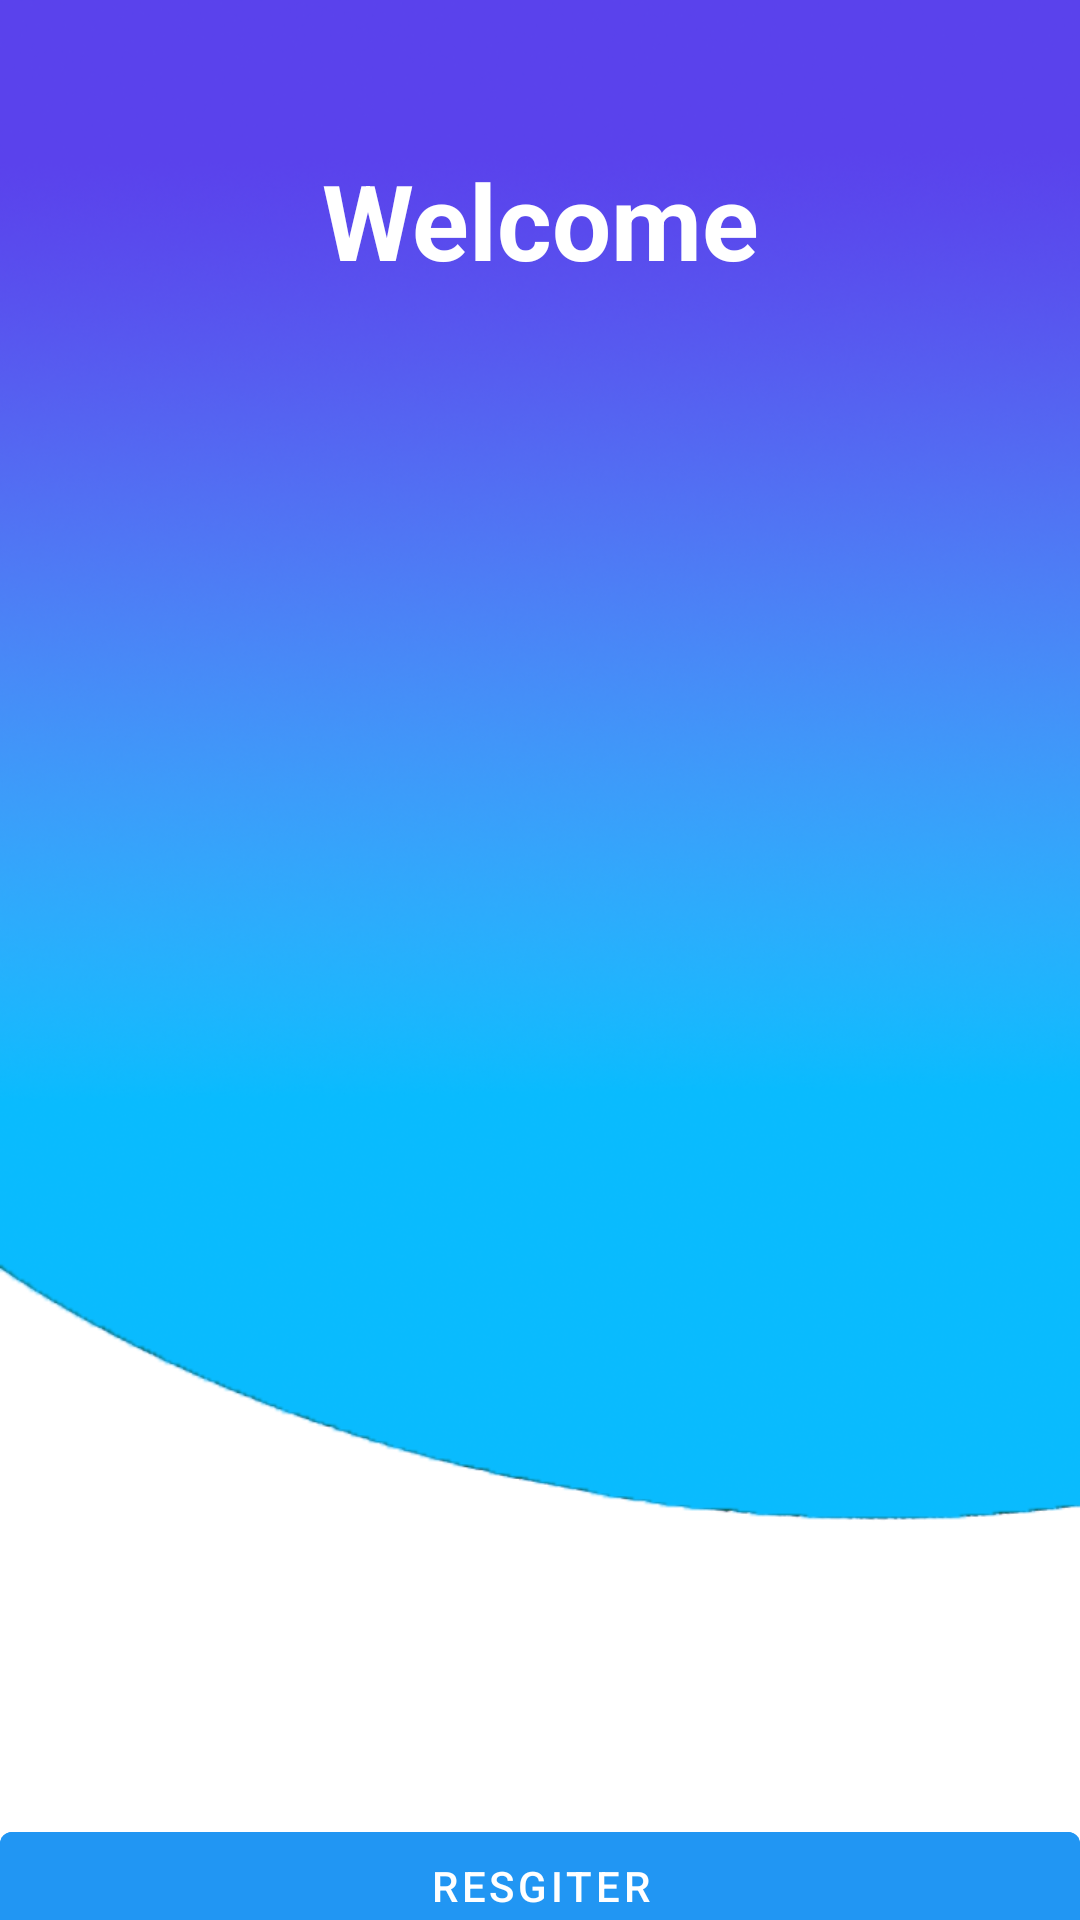

Android layout source for this screen:
<!-- AndroidManifest.xml: application theme Theme.FirebaseTest -->
<!-- res/layout/activity_main.xml -->
<?xml version="1.0" encoding="utf-8"?>
<androidx.constraintlayout.widget.ConstraintLayout xmlns:android="http://schemas.android.com/apk/res/android"
    xmlns:app="http://schemas.android.com/apk/res-auto"
    xmlns:tools="http://schemas.android.com/tools"
    android:layout_width="match_parent"
    android:layout_height="match_parent"
    android:background="@drawable/background1"
    tools:context=".MainActivity">

    
    <TextView
        android:id="@+id/signin"
        android:layout_width="match_parent"
        android:layout_height="wrap_content"
        android:layout_margin="50dp"
        android:gravity="center"
        android:text="Welcome"
        android:textColor="@color/white"
        android:textSize="35dp"
        android:textStyle="bold"
        app:layout_constraintStart_toStartOf="parent"
        app:layout_constraintTop_toTopOf="parent" />

    <com.google.android.material.button.MaterialButton
        android:id="@+id/registerbtn"
        android:layout_width="match_parent"
        android:layout_height="wrap_content"
        android:layout_centerHorizontal="true"
        android:layout_marginTop="508dp"
        android:backgroundTint="#2196F3"
        android:text="Resgiter"
        app:layout_constraintEnd_toEndOf="parent"
        app:layout_constraintHorizontal_bias="0.0"
        app:layout_constraintStart_toStartOf="parent"
        app:layout_constraintTop_toBottomOf="@+id/signin" />

    

</androidx.constraintlayout.widget.ConstraintLayout>
<!-- resources referenced by this layout -->
<resources>
  <!-- drawable background1: png bitmap (drawable, 379887 bytes) -->
  <style name="Theme.FirebaseTest" parent="Theme.MaterialComponents.DayNight.DarkActionBar">
          
          <item name="colorPrimary">@color/purple_500</item>
          <item name="colorPrimaryVariant">@color/purple_700</item>
          <item name="colorOnPrimary">@color/white</item>
          
          <item name="colorSecondary">@color/teal_200</item>
          <item name="colorSecondaryVariant">@color/teal_700</item>
          <item name="colorOnSecondary">@color/black</item>
          
          <item name="android:statusBarColor" tools:targetApi="l">?attr/colorPrimaryVariant</item>
          
      </style>
  <!-- not gathered from this repository: default colours our renderer supplied (Android Studio template values) -->
  <color name="purple_500">#FF6200EE</color>
  <color name="purple_700">#FF3700B3</color>
  <color name="teal_200">#FF03DAC5</color>
  <color name="teal_700">#FF018786</color>
  <color name="black">#FF000000</color>
  <color name="white">#FFFFFFFF</color>
</resources>
